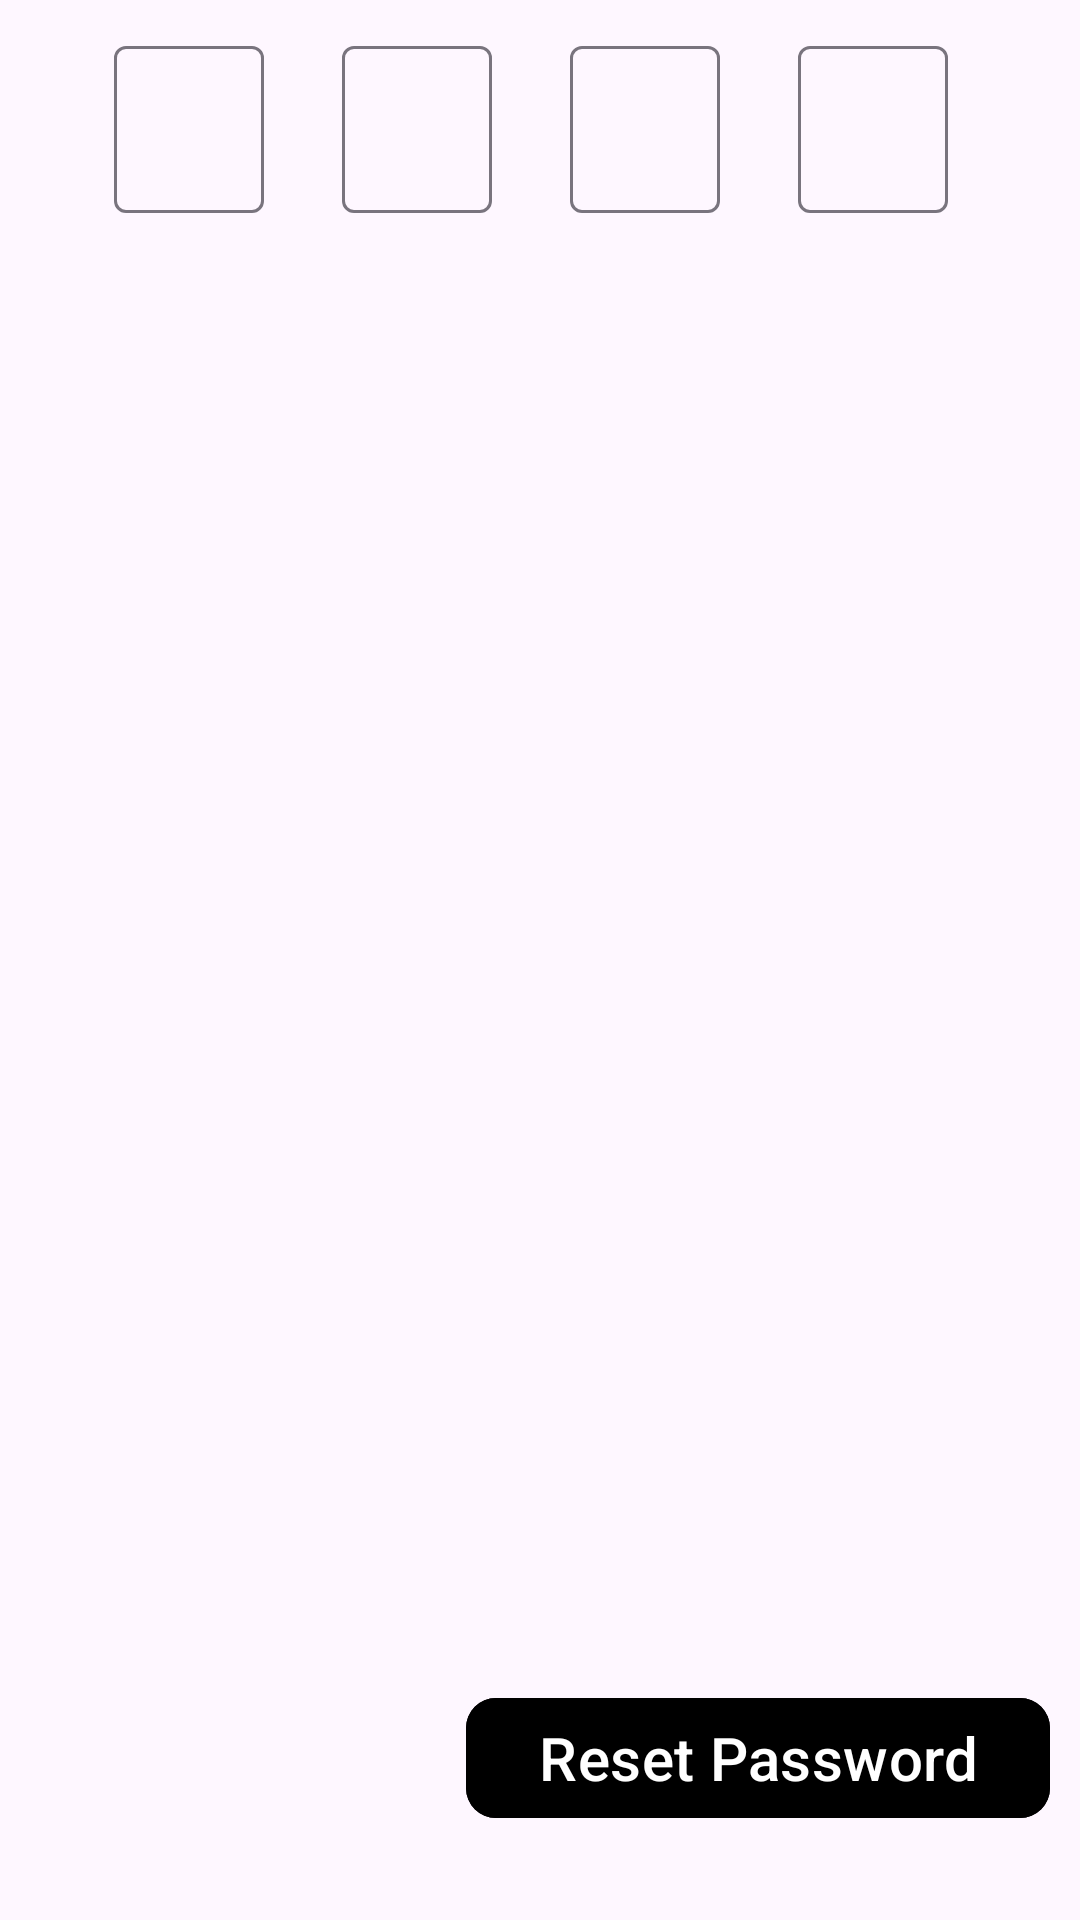

The Android layout XML behind this screen, and the referenced resources:
<!-- AndroidManifest.xml: application theme Theme.RideShareCanada -->
<!-- res/layout/otp_for_fp.xml -->
<?xml version="1.0" encoding="utf-8"?>
<LinearLayout xmlns:android="http://schemas.android.com/apk/res/android"
    xmlns:tools="http://schemas.android.com/tools"
    android:layout_width="match_parent"
    android:layout_height="match_parent"
    android:layout_marginTop="150dp"
    xmlns:app="http://schemas.android.com/apk/res-auto"
    android:orientation="vertical">
<LinearLayout
    android:layout_margin="10dp"
    android:layout_width="match_parent"
    android:layout_height="wrap_content"
    android:gravity="center">

    <com.google.android.material.textfield.TextInputLayout
        android:layout_width="wrap_content"
        android:layout_height="wrap_content"
        android:layout_marginHorizontal="10dp"
        android:gravity="top"
        android:textColorHint="@color/black">

        <com.google.android.material.textfield.TextInputEditText
            android:id="@+id/otp1"
            android:layout_width="50dp"
            android:layout_height="wrap_content"
            android:inputType="text"
            android:textColor="@color/black"
            app:cornerRadius="10dp"
            tools:ignore="SpeakableTextPresentCheck" />
    </com.google.android.material.textfield.TextInputLayout>

    <com.google.android.material.textfield.TextInputLayout
        android:layout_width="wrap_content"
        android:layout_height="wrap_content"
        android:layout_marginHorizontal="10dp"
        android:gravity="top"
        android:textColorHint="@color/black">

        <com.google.android.material.textfield.TextInputEditText
            android:id="@+id/otp2"
            android:layout_width="50dp"
            android:layout_height="wrap_content"
            android:inputType="text"
            android:textColor="@color/black"
            app:cornerRadius="10dp"
            tools:ignore="SpeakableTextPresentCheck" />
    </com.google.android.material.textfield.TextInputLayout>

    <com.google.android.material.textfield.TextInputLayout
        android:layout_width="wrap_content"
        android:layout_height="wrap_content"
        android:layout_marginHorizontal="10dp"
        android:gravity="top"
        android:textColorHint="@color/black">

        <com.google.android.material.textfield.TextInputEditText
            android:id="@+id/otp3"
            android:layout_width="50dp"
            android:layout_height="wrap_content"
            android:inputType="text"
            android:textColor="@color/black"
            app:cornerRadius="10dp"
            tools:ignore="SpeakableTextPresentCheck" />
    </com.google.android.material.textfield.TextInputLayout>

    <com.google.android.material.textfield.TextInputLayout
        android:layout_width="wrap_content"
        android:layout_height="wrap_content"
        android:layout_marginHorizontal="10dp"
        android:gravity="top"
        android:textColorHint="@color/black">

        <com.google.android.material.textfield.TextInputEditText
            android:id="@+id/otp4"
            android:layout_width="50dp"
            android:layout_height="wrap_content"
            android:inputType="text"
            android:textColor="@color/black"
            app:cornerRadius="10dp"
            tools:ignore="SpeakableTextPresentCheck" />


    </com.google.android.material.textfield.TextInputLayout>
</LinearLayout>

    <LinearLayout
        android:layout_width="match_parent"
        android:layout_height="match_parent"
        android:gravity="right">

        <com.google.android.material.button.MaterialButton
            android:layout_width="wrap_content"
            android:layout_height="wrap_content"
            android:layout_gravity="bottom"
            android:text="Reset Password"
            android:textColor="@color/white"
            android:backgroundTint="@color/black"
            android:elevation="4dp"
            app:cornerRadius="10dp"
            android:textSize="20dp"
            android:layout_margin="10dp"/>
    </LinearLayout>

</LinearLayout>
<!-- resources referenced by this layout -->
<resources>
  <color name="black">#FF000000</color>
  <color name="white">#FFFFFFFF</color>
  <style name="Theme.RideShareCanada" parent="Base.Theme.RideShareCanada" />
  <style name="Base.Theme.RideShareCanada" parent="Theme.Material3.DayNight.NoActionBar">
          
          
      </style>
</resources>
